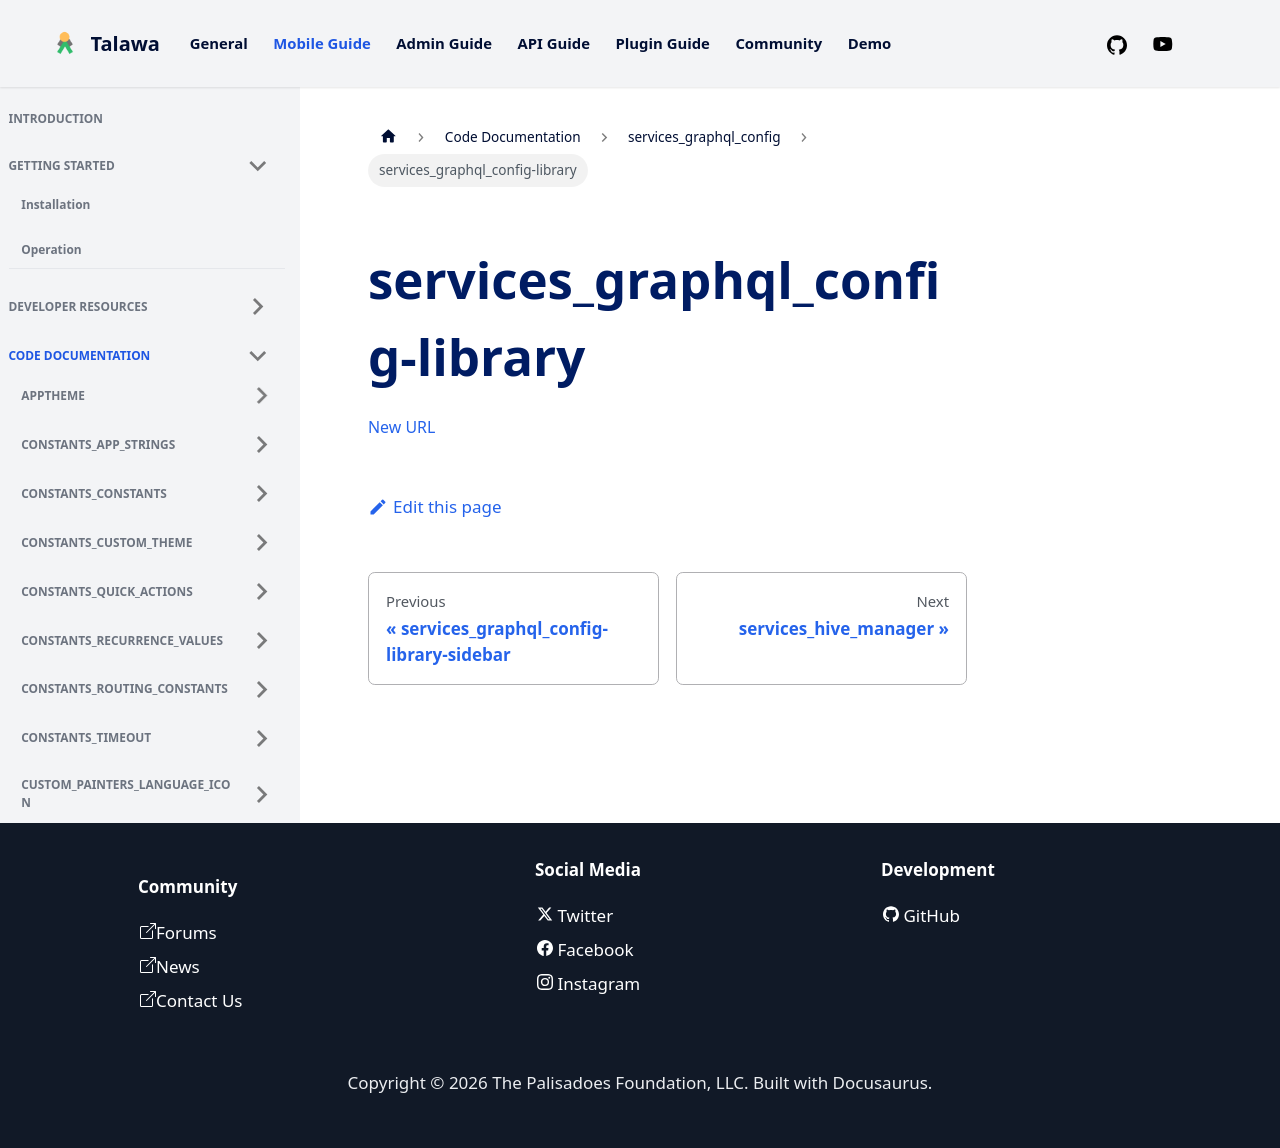

repository: PalisadoesFoundation/talawa · page: docs/auto-docs/services_graphql_config/services_graphql_config-library/index.html · generator: docusaurus

[New URL](../services_graphql_config/)
